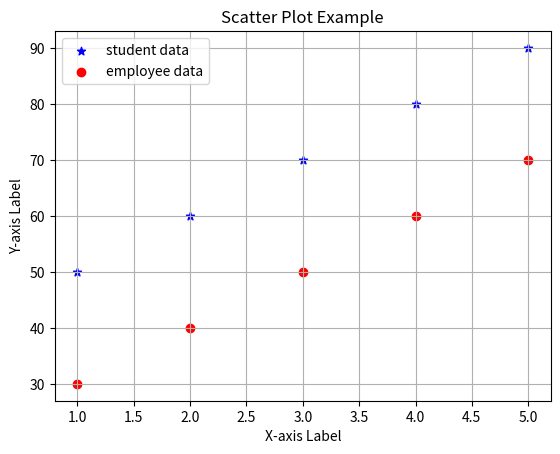

Recreate this plot in Python.
#scatter plot
#scatter plot is used for visualizing the relationship between two continuous variables
import matplotlib.pyplot as plt

# x = [5, 10, 15, 20, 25]
# y = [10, 20, 25, 30, 35]
# plt.scatter(x, y, color='blue', marker='*', label='student data')
# plt.title('Scatter Plot Example')
# plt.xlabel('X-axis Label')
# plt.ylabel('Y-axis Label')
# plt.legend(loc='upper left')
# plt.grid(True)
# plt.show()

plt.scatter([1, 2, 3, 4, 5], [50, 60, 70, 80, 90], color='blue', marker='*', label='student data')
plt.scatter([1, 2, 3, 4, 5], [30, 40, 50, 60, 70], color='red', marker='o', label='employee data')
plt.title('Scatter Plot Example')
plt.xlabel('X-axis Label')
plt.ylabel('Y-axis Label')
plt.legend(loc='upper left')
plt.grid(True)
plt.show()

